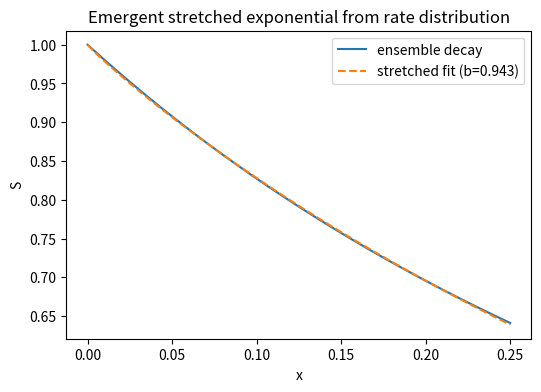

This figure's Python source:

import numpy as np
import matplotlib.pyplot as plt



def sample_rates(n=10000, shape=2.0, scale=1.0):
    return np.random.gamma(shape, scale, size=n)

rates = sample_rates()



x = np.linspace(0, 0.25, 200)

def ensemble_decay(rates, x):
    S = []
    for xi in x:
        S.append(np.mean(np.exp(-rates * xi)))
    return np.array(S)

S = ensemble_decay(rates, x)



from scipy.optimize import curve_fit

def stretched(x, a, b):
    return np.exp(-a * x**b)

params, _ = curve_fit(stretched, x, S, p0=(1, 1))
a_fit, b_fit = params
S_fit = stretched(x, a_fit, b_fit)

print(a_fit, b_fit)



plt.figure(figsize=(6,4))
plt.plot(x, S, label="ensemble decay")
plt.plot(x, S_fit, '--', label=f"stretched fit (b={b_fit:.3f})")
plt.xlabel("x")
plt.ylabel("S")
plt.legend()
plt.title("Emergent stretched exponential from rate distribution")
plt.show()
